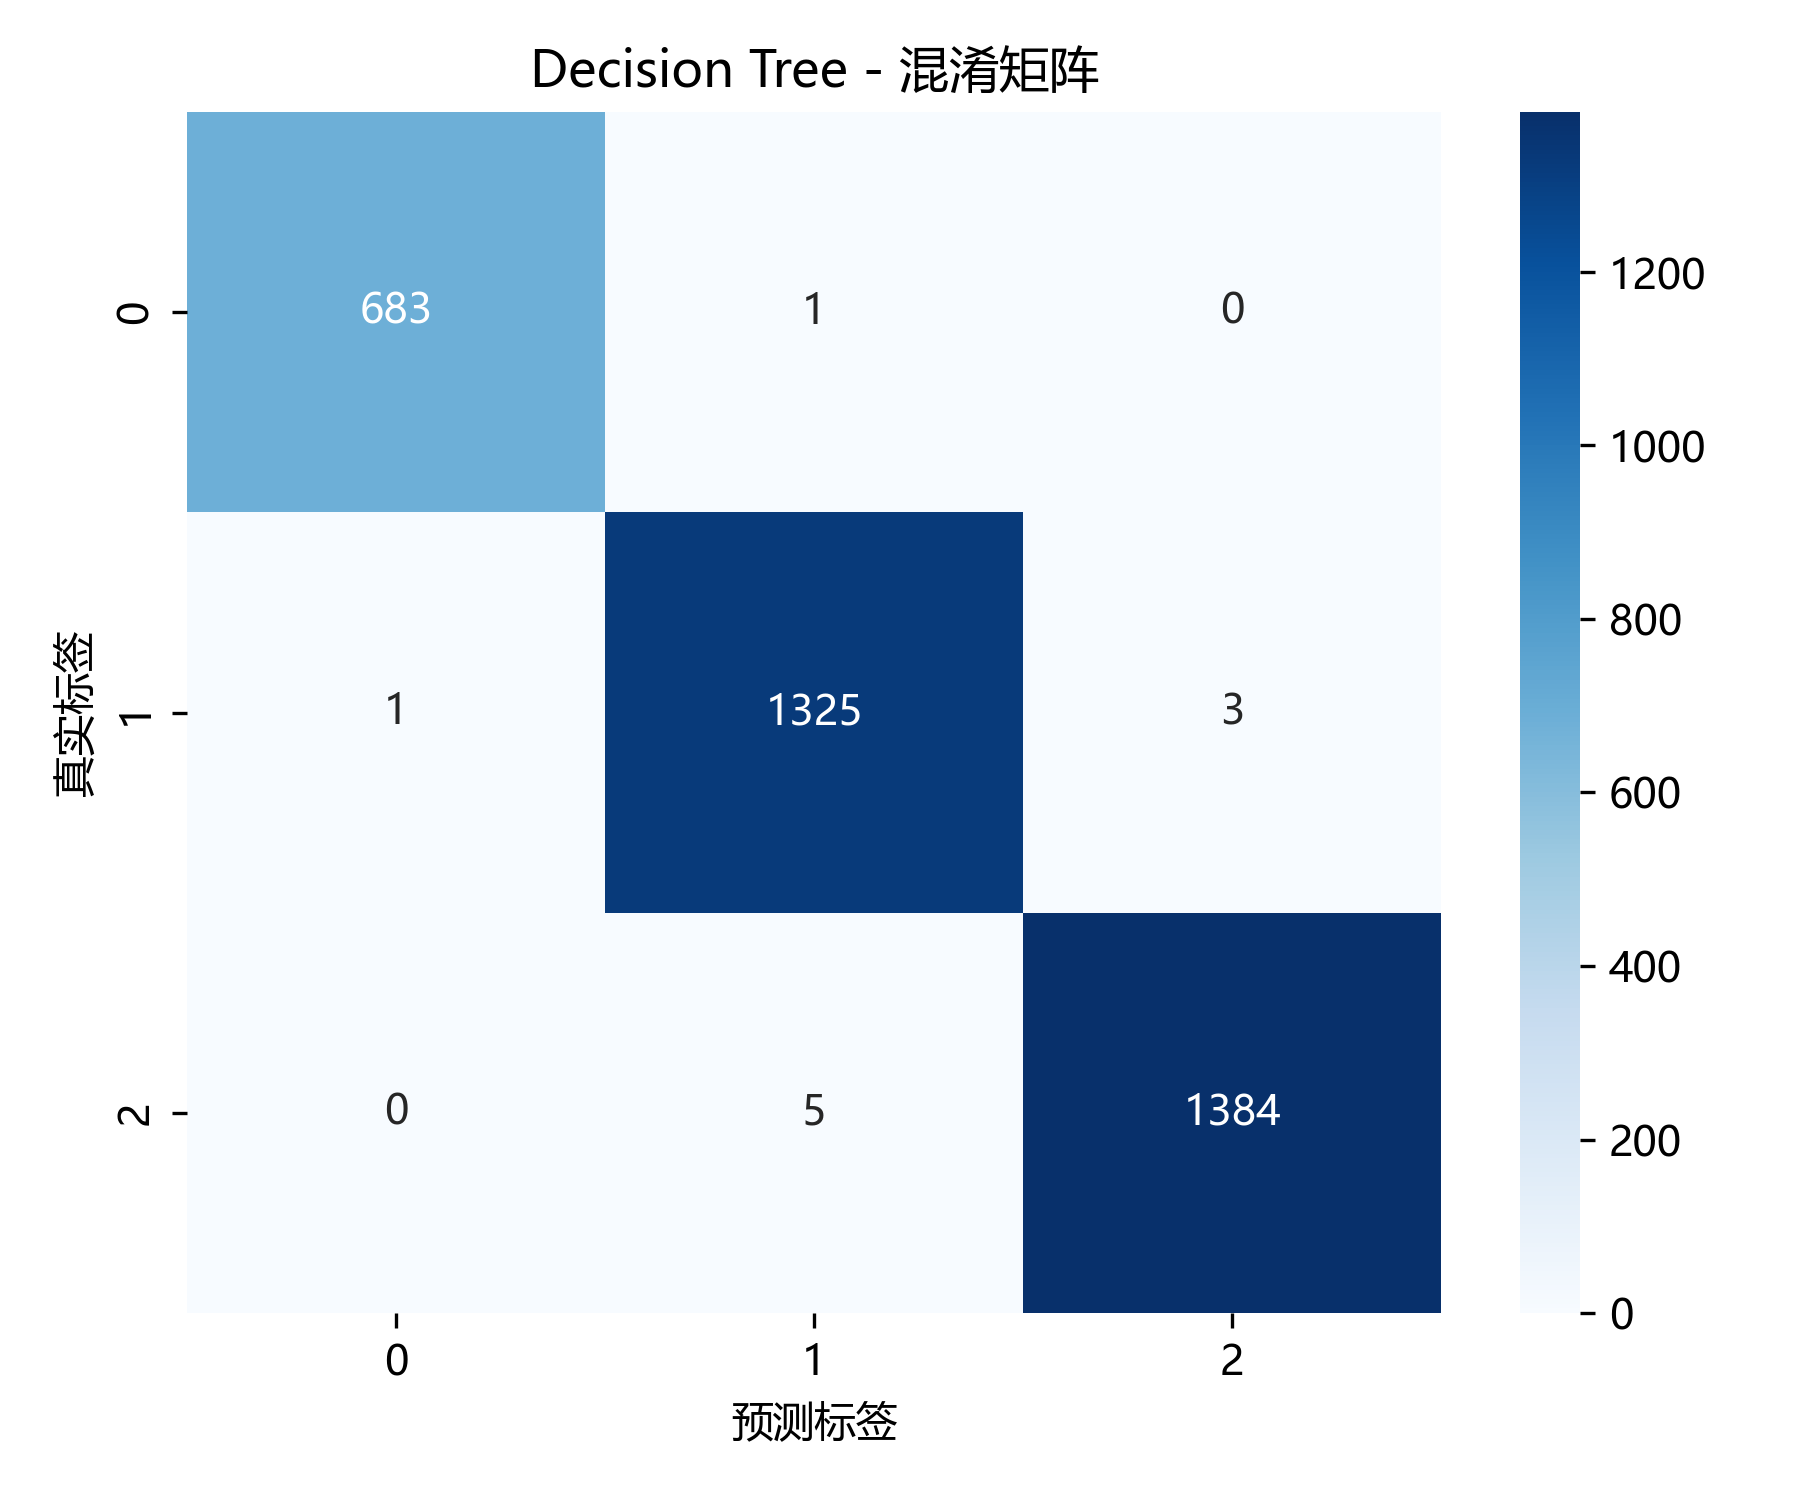

The data file committed next to this chart (first rows):
, 0, 1, 2
0, 683, 1, 0
1, 1, 1325, 3
2, 0, 5, 1384
